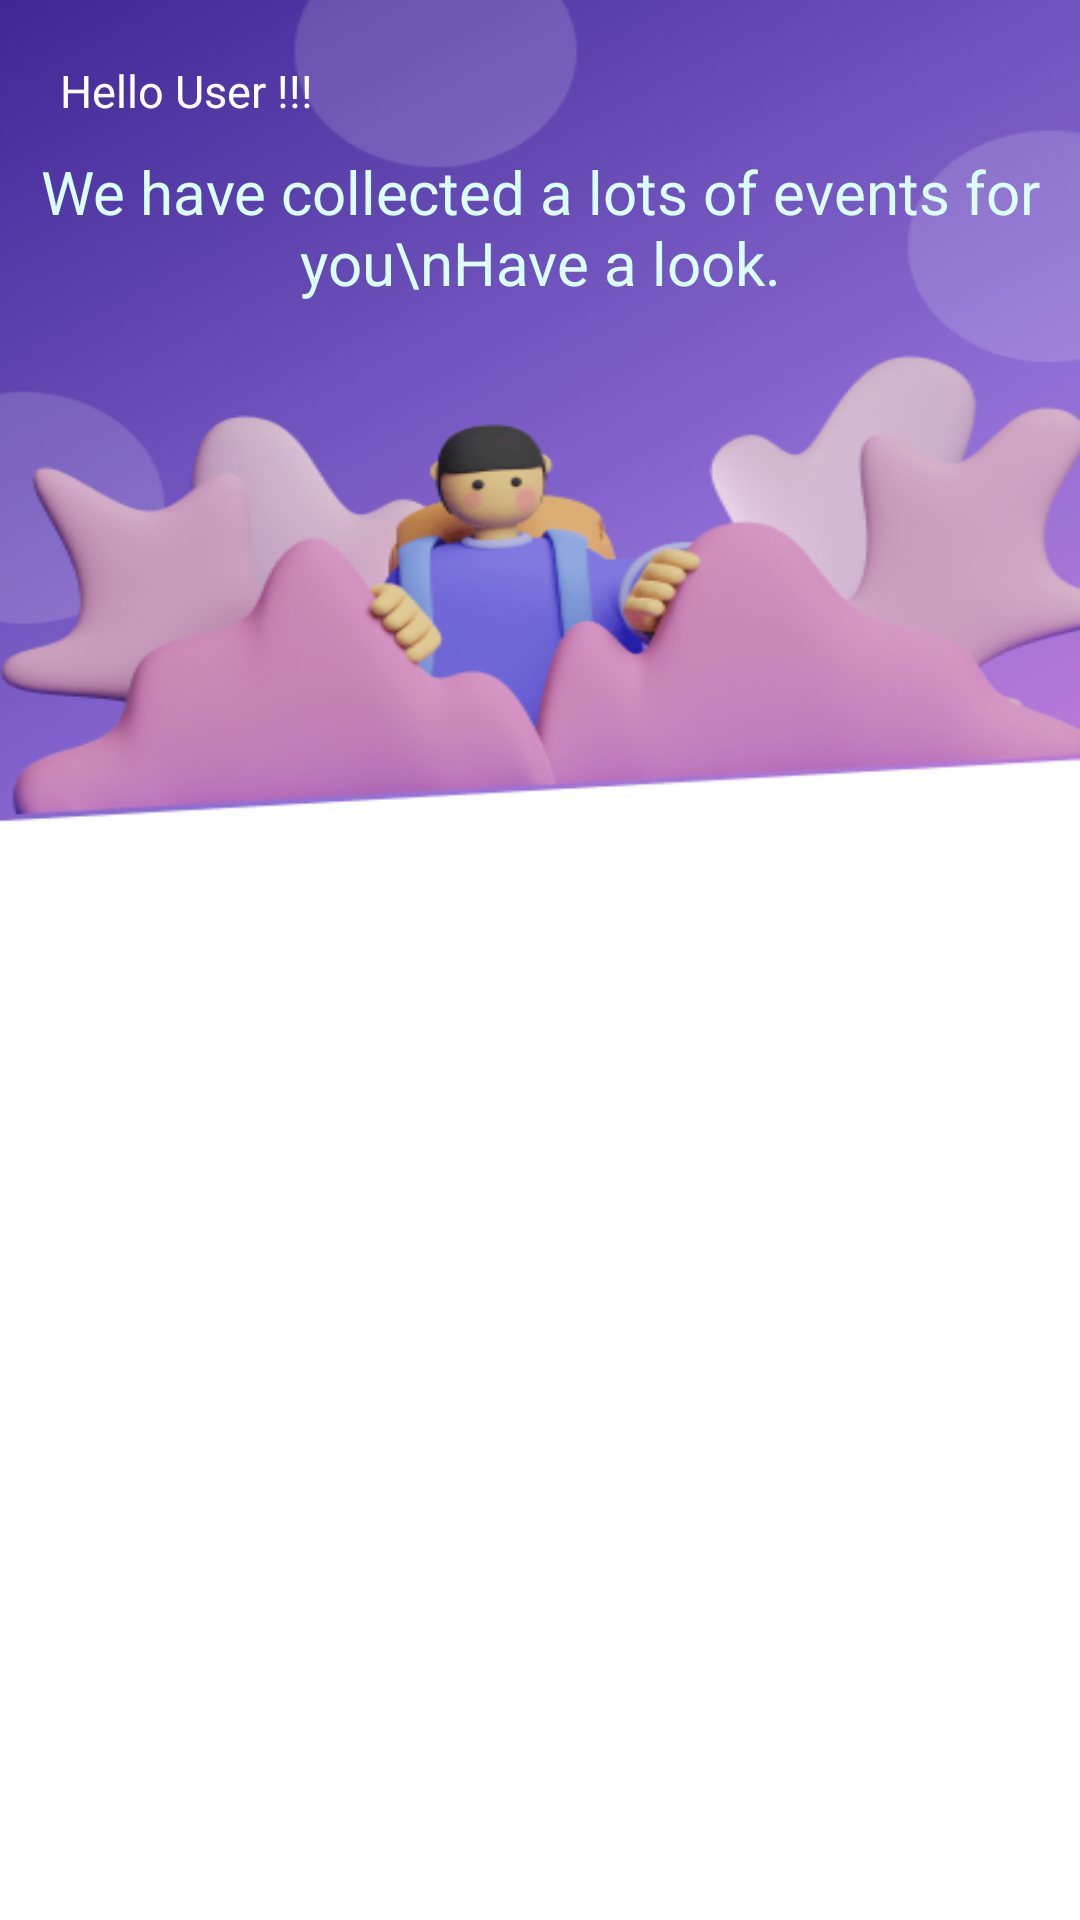

The Android layout XML behind this screen, and the referenced resources:
<!-- AndroidManifest.xml: application theme Theme.Eventdy -->
<!-- res/layout/fragment_home.xml -->
<?xml version="1.0" encoding="utf-8"?>
<RelativeLayout xmlns:android="http://schemas.android.com/apk/res/android"
    xmlns:app="http://schemas.android.com/apk/res-auto"
    xmlns:tools="http://schemas.android.com/tools"
    android:layout_width="match_parent"
    android:layout_height="match_parent"
    android:padding="10dp"
    android:background="@drawable/home"
    tools:context=".MainActivities.HomeFragment">

    <ScrollView
        android:layout_width="match_parent"
        android:layout_height="wrap_content">

        <LinearLayout
            android:layout_width="match_parent"
            android:layout_height="wrap_content"
            android:orientation="vertical">

            <ProgressBar
                android:id="@+id/pb_home_parent"
                android:layout_width="match_parent"
                android:layout_height="50dp"
                android:visibility="gone"/>

            <TextView
                android:layout_width="match_parent"
                android:layout_height="wrap_content"
                android:text="Hello User !!!"
                style="@style/TextStyle"
                android:textAlignment="textStart"/>

            <TextView
                android:layout_width="match_parent"
                android:layout_height="wrap_content"
                android:text="We have collected a lots of events for you\nHave a look."
                android:textSize="20sp"
                android:textColor="@color/light_blue"
                android:textAlignment="center"/>

            <androidx.recyclerview.widget.RecyclerView
                android:id="@+id/rv_events_list_home"
                android:layout_width="match_parent"
                android:layout_height="wrap_content"/>
        </LinearLayout>

    </ScrollView>

    <Button
        android:id="@+id/btn_load_more_home"
        android:layout_width="wrap_content"
        android:layout_height="wrap_content"
        android:layout_gravity="bottom"
        android:layout_alignParentBottom="true"
        android:layout_alignParentRight="true"
        android:layout_marginBottom="20dp"
        android:background="@drawable/ic_baseline_keyboard_arrow_down_24"/>

</RelativeLayout>
<!-- resources referenced by this layout -->
<resources>
  <color name="light_blue">#FFDAFFF9</color>
  <!-- drawable home: png bitmap (drawable, 135297 bytes) -->
  <!-- drawable ic_baseline_keyboard_arrow_down_24 (drawable) -->
  <vector android:height="24dp" android:tint="#FFFFFF"
      android:viewportHeight="24" android:viewportWidth="24"
      android:width="24dp" xmlns:android="http://schemas.android.com/apk/res/android">
      <path
          android:fillColor="@android:color/holo_red_light"
          android:pathData="M7.41,8.59L12,13.17l4.59,-4.58L18,10l-6,6 -6,-6 1.41,-1.41z"/>
  </vector>
  <style name="TextStyle">
          <item name="android:textSize">15sp</item>
          <item name="android:textColor">#FFFFFFFF</item>
          <item name="android:padding">10dp</item>
          <item name="android:textColorHint">#FFCCB0</item>
      </style>
  <style name="Theme.Eventdy" parent="Theme.MaterialComponents.DayNight.DarkActionBar">
          
          <item name="colorPrimary">#E159FF</item>
          <item name="colorPrimaryVariant">#A62CC1</item>
          <item name="colorOnPrimary">#FDEBDE</item>
          
          <item name="colorSecondary">#D826FF</item>
          <item name="colorSecondaryVariant">#C31AE8</item>
          <item name="colorOnSecondary">@color/black</item>
          
          <item name="android:statusBarColor" tools:targetApi="l">?attr/colorPrimaryVariant</item>
          
      </style>
  <color name="black">#FF000000</color>
</resources>
